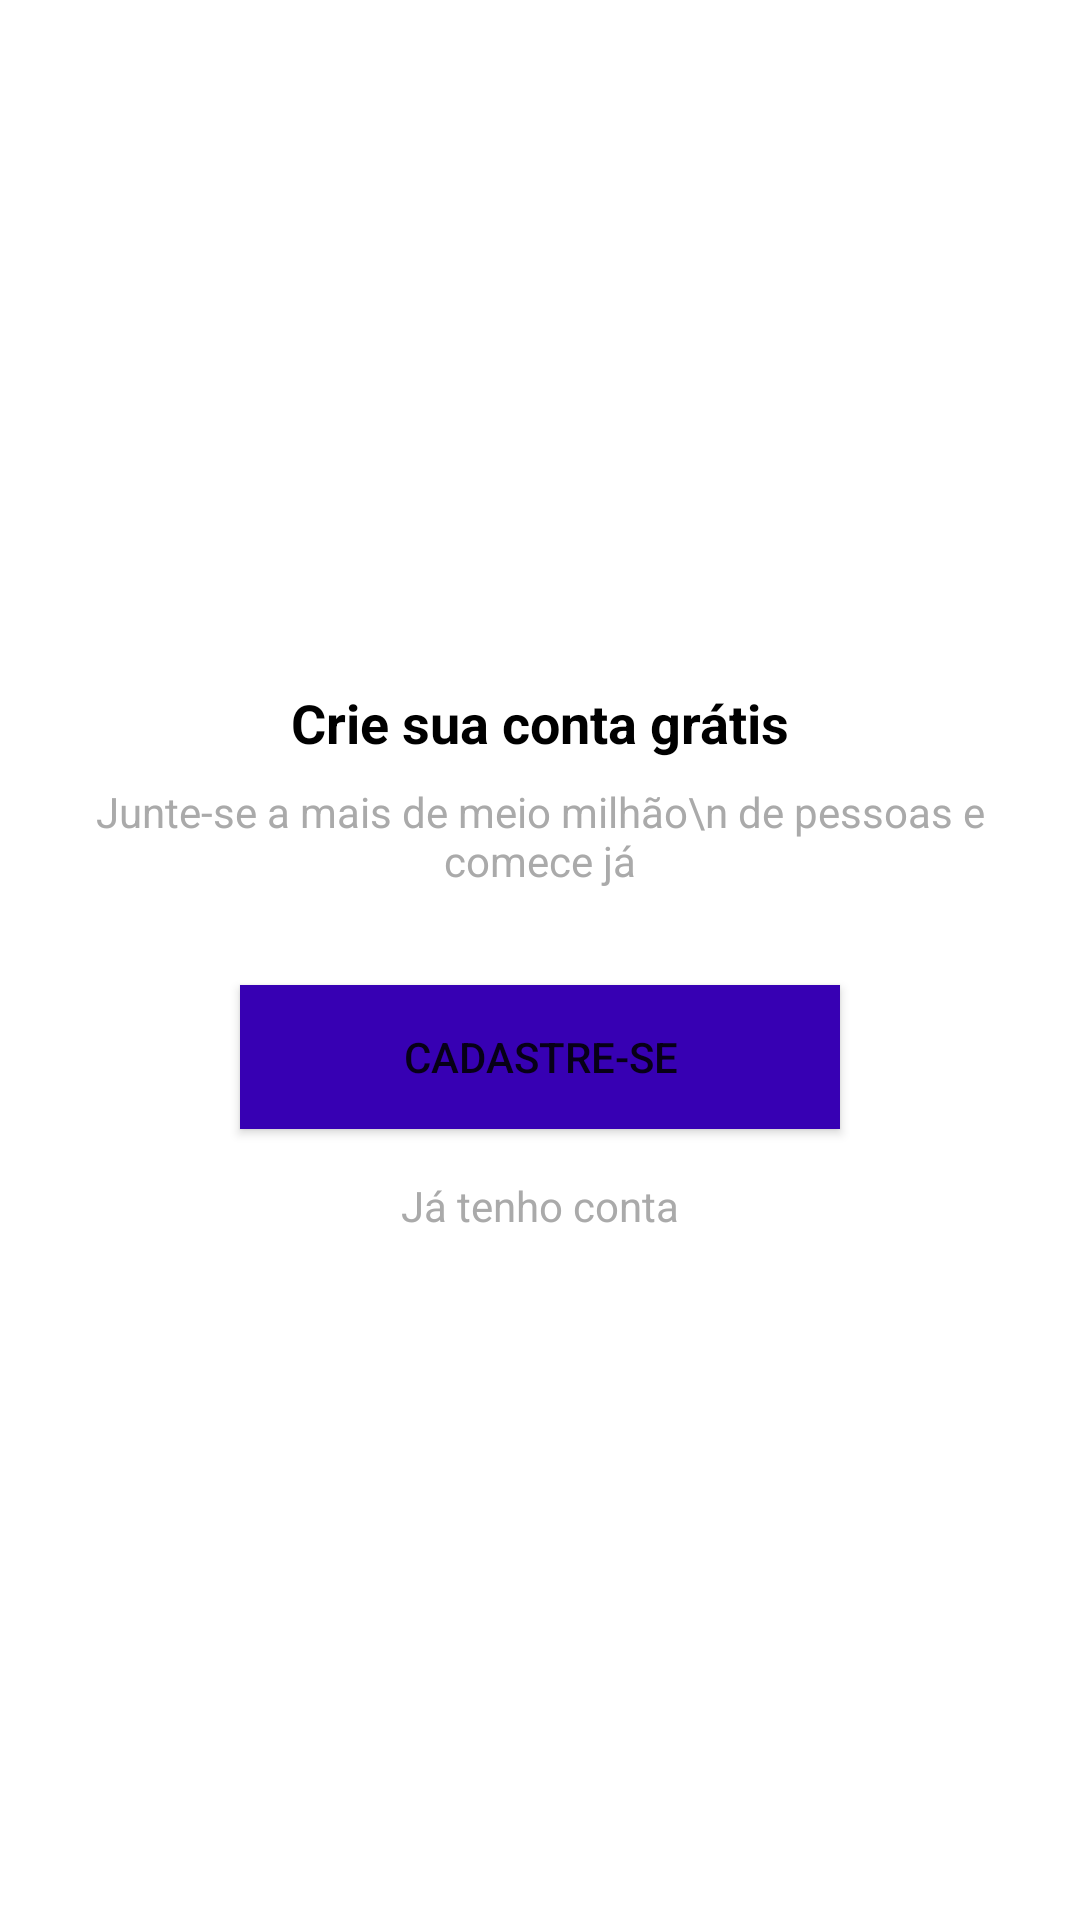

Layout XML and referenced resources for this Android screen:
<!-- AndroidManifest.xml: application theme Theme.CursoOrganizze -->
<!-- res/layout/intro_cadastro.xml -->
<?xml version="1.0" encoding="utf-8"?>
<LinearLayout
    xmlns:android="http://schemas.android.com/apk/res/android"
    android:orientation="vertical"
    android:layout_width="match_parent"
    android:layout_height="match_parent"
    android:gravity="center">

    <TextView
        android:id="@+id/textView3"
        android:layout_width="match_parent"
        android:layout_height="wrap_content"
        android:layout_marginRight="16dp"
        android:layout_marginLeft="16dp"
        android:textAlignment="center"
        android:text="Crie sua conta grátis"
        android:textColor="@color/black"
        android:textSize="18sp"
        android:textStyle="bold"/>

    <TextView
        android:id="@+id/textView4"
        android:layout_width="match_parent"
        android:layout_height="wrap_content"
        android:layout_marginRight="16dp"
        android:layout_marginLeft="16dp"
        android:textColor="@android:color/darker_gray"
        android:layout_marginTop="8dp"
        android:textAlignment="center"
        android:text="Junte-se a mais de meio milhão\n de pessoas e comece já" />

    <Button
        android:id="@+id/button"
        android:layout_width="200dp"
        android:layout_height="wrap_content"
        android:layout_marginTop="32dp"
        android:background="@color/purple_700"
        android:onClick="cadastrar"
        android:text="Cadastre-se" />

    <TextView
        android:id="@+id/textView5"
        android:layout_width="wrap_content"
        android:layout_height="wrap_content"
        android:layout_marginRight="16dp"
        android:layout_marginLeft="16dp"
        android:layout_marginTop="16dp"
        android:textAlignment="center"
        android:textColor="@android:color/darker_gray"
        android:text="Já tenho conta"
        android:onClick="tenhoConta"/>
</LinearLayout>
<!-- resources referenced by this layout -->
<resources>
  <color name="black">#FF000000</color>
  <color name="purple_700">#FF3700B3</color>
  <style name="Theme.CursoOrganizze" parent="Theme.MaterialComponents.DayNight.DarkActionBar">
          
          <item name="colorPrimary">@color/teal_200</item>
          <item name="colorPrimaryVariant">@color/teal_700</item>
          <item name="colorOnPrimary">@color/white</item>
          
          <item name="colorSecondary">@color/teal_200</item>
          <item name="colorSecondaryVariant">@color/teal_700</item>
          <item name="colorOnSecondary">@color/black</item>
          
          <item name="android:statusBarColor" tools:targetApi="l">?attr/colorPrimaryVariant</item>
          
      </style>
  <color name="teal_200">#FF03DAC5</color>
  <color name="teal_700">#FF018786</color>
  <color name="white">#FFFFFFFF</color>
</resources>
